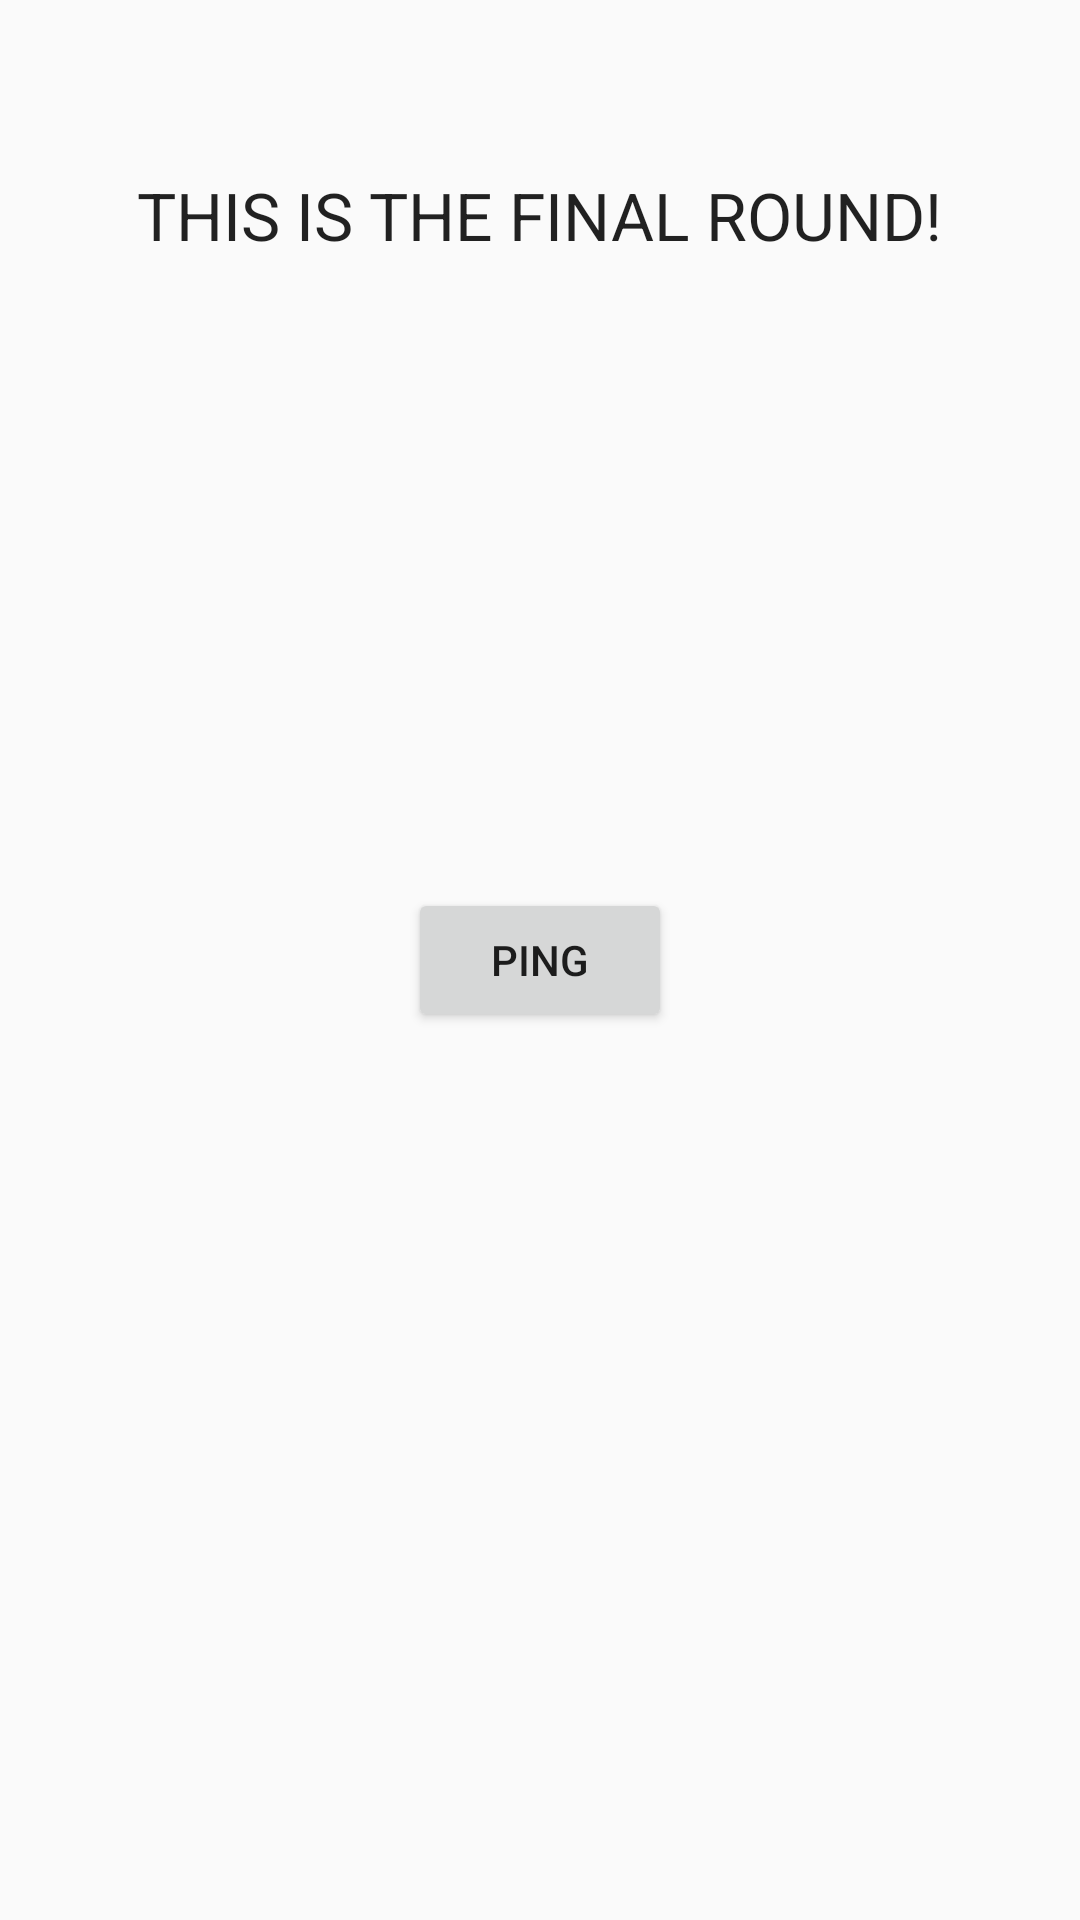

Android layout source for this screen:
<!-- AndroidManifest.xml: application theme AppTheme -->
<!-- res/layout/activity_final_round.xml -->
<?xml version="1.0" encoding="utf-8"?>
<RelativeLayout xmlns:android="http://schemas.android.com/apk/res/android"
    xmlns:tools="http://schemas.android.com/tools" android:layout_width="match_parent"
    android:layout_height="match_parent" android:paddingLeft="@dimen/activity_horizontal_margin"
    android:paddingRight="@dimen/activity_horizontal_margin"
    android:paddingTop="@dimen/activity_vertical_margin"
    android:paddingBottom="@dimen/activity_vertical_margin"
    tools:context="com.utexas.cs371m.fahad.pingofdeath.FinalBattle">

    <Button
        android:layout_width="wrap_content"
        android:layout_height="wrap_content"
        android:text="PING"
        android:id="@+id/button3"
        android:layout_centerVertical="true"
        android:layout_centerHorizontal="true"
        android:onClick="pressedPing" />

    <TextView
        android:layout_width="wrap_content"
        android:layout_height="wrap_content"
        android:textAppearance="?android:attr/textAppearanceLarge"
        android:text="THIS IS THE FINAL ROUND!"
        android:id="@+id/textView2"
        android:layout_alignParentTop="true"
        android:layout_centerHorizontal="true"
        android:layout_marginTop="57dp" />

    <TextView
        android:layout_width="wrap_content"
        android:layout_height="wrap_content"
        android:id="@+id/textView3"
        android:layout_centerInParent="true" />
</RelativeLayout>
<!-- resources referenced by this layout -->
<resources>
  <style name="AppTheme" parent="Theme.AppCompat.Light.DarkActionBar">
          
          <item name="colorPrimary">@color/colorPrimary</item>
          <item name="colorPrimaryDark">@color/colorPrimaryDark</item>
          <item name="colorAccent">@color/colorAccent</item>
      </style>
  <!-- not gathered from this repository: default colours our renderer supplied (Android Studio template values) -->
  <color name="colorPrimary">#FF6200EE</color>
  <color name="colorPrimaryDark">#FF3700B3</color>
  <color name="colorAccent">#FF03DAC5</color>
</resources>
